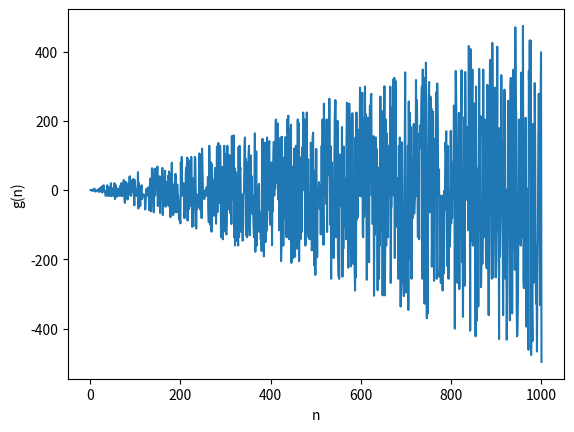

Write Python code to recreate this figure.
import matplotlib.pyplot as plt
import sys
import numpy as np
epsilon=sys.float_info.epsilon
import math
epsilon=sys.float_info.epsilon
#QUESTION1
def f(n):
    res = n * (((n + 1) / n) - 1) - 1;
    return res;

def g(n):
    d = sys.float_info.epsilon;
    rev = f(n) / d;
    return rev;
#print(g(1000)); # -2.220446049250313e-16
xvals = np.linspace(1,1000,1000) #100 points from 0 to 6 in ndarray
yvals = list(map(g, xvals))
plt.plot(xvals, yvals);
plt.xlabel('n')
# naming the y-axis
plt.ylabel('g(n)')

plt.show();
plt.savefig('q1.png')



nums=[];

for i in range(1, 1000001):
    nums.append(1+(10**6+1-i)*(10**-8))

#NAIVE SUM
def naivesum(nums):
    sum1=(0.0);
    for i in range(0, (len(nums))):
        sum1 = (sum1+(nums[i]));
    sum2=(sum1);


    return sum2;
print(naivesum(nums));
#COMPENSATEDSUM
def  dKahansum(nums):
    summ = 0.0;
    c = 0.0;

    for i in range(0, (len(nums))):
        y = nums[i] - c;
        t = summ + y;
        c = (t - summ) - y;

        summ = (t);


    return summ;
print(dKahansum(nums))
#PAIRWISESUM
def pairwise(nums):
    if len(nums) <= 1:
        s = 0;
        for i in range(0, len(nums)):
            s = s + nums[i];

    else:

        m = math.floor((len(nums)) / 2);

        #for j in range(0,len(nums)):
        s = pairwise(nums[0:m])+pairwise(nums[(m): len(nums)]);



    return (s);

print(pairwise(nums));
